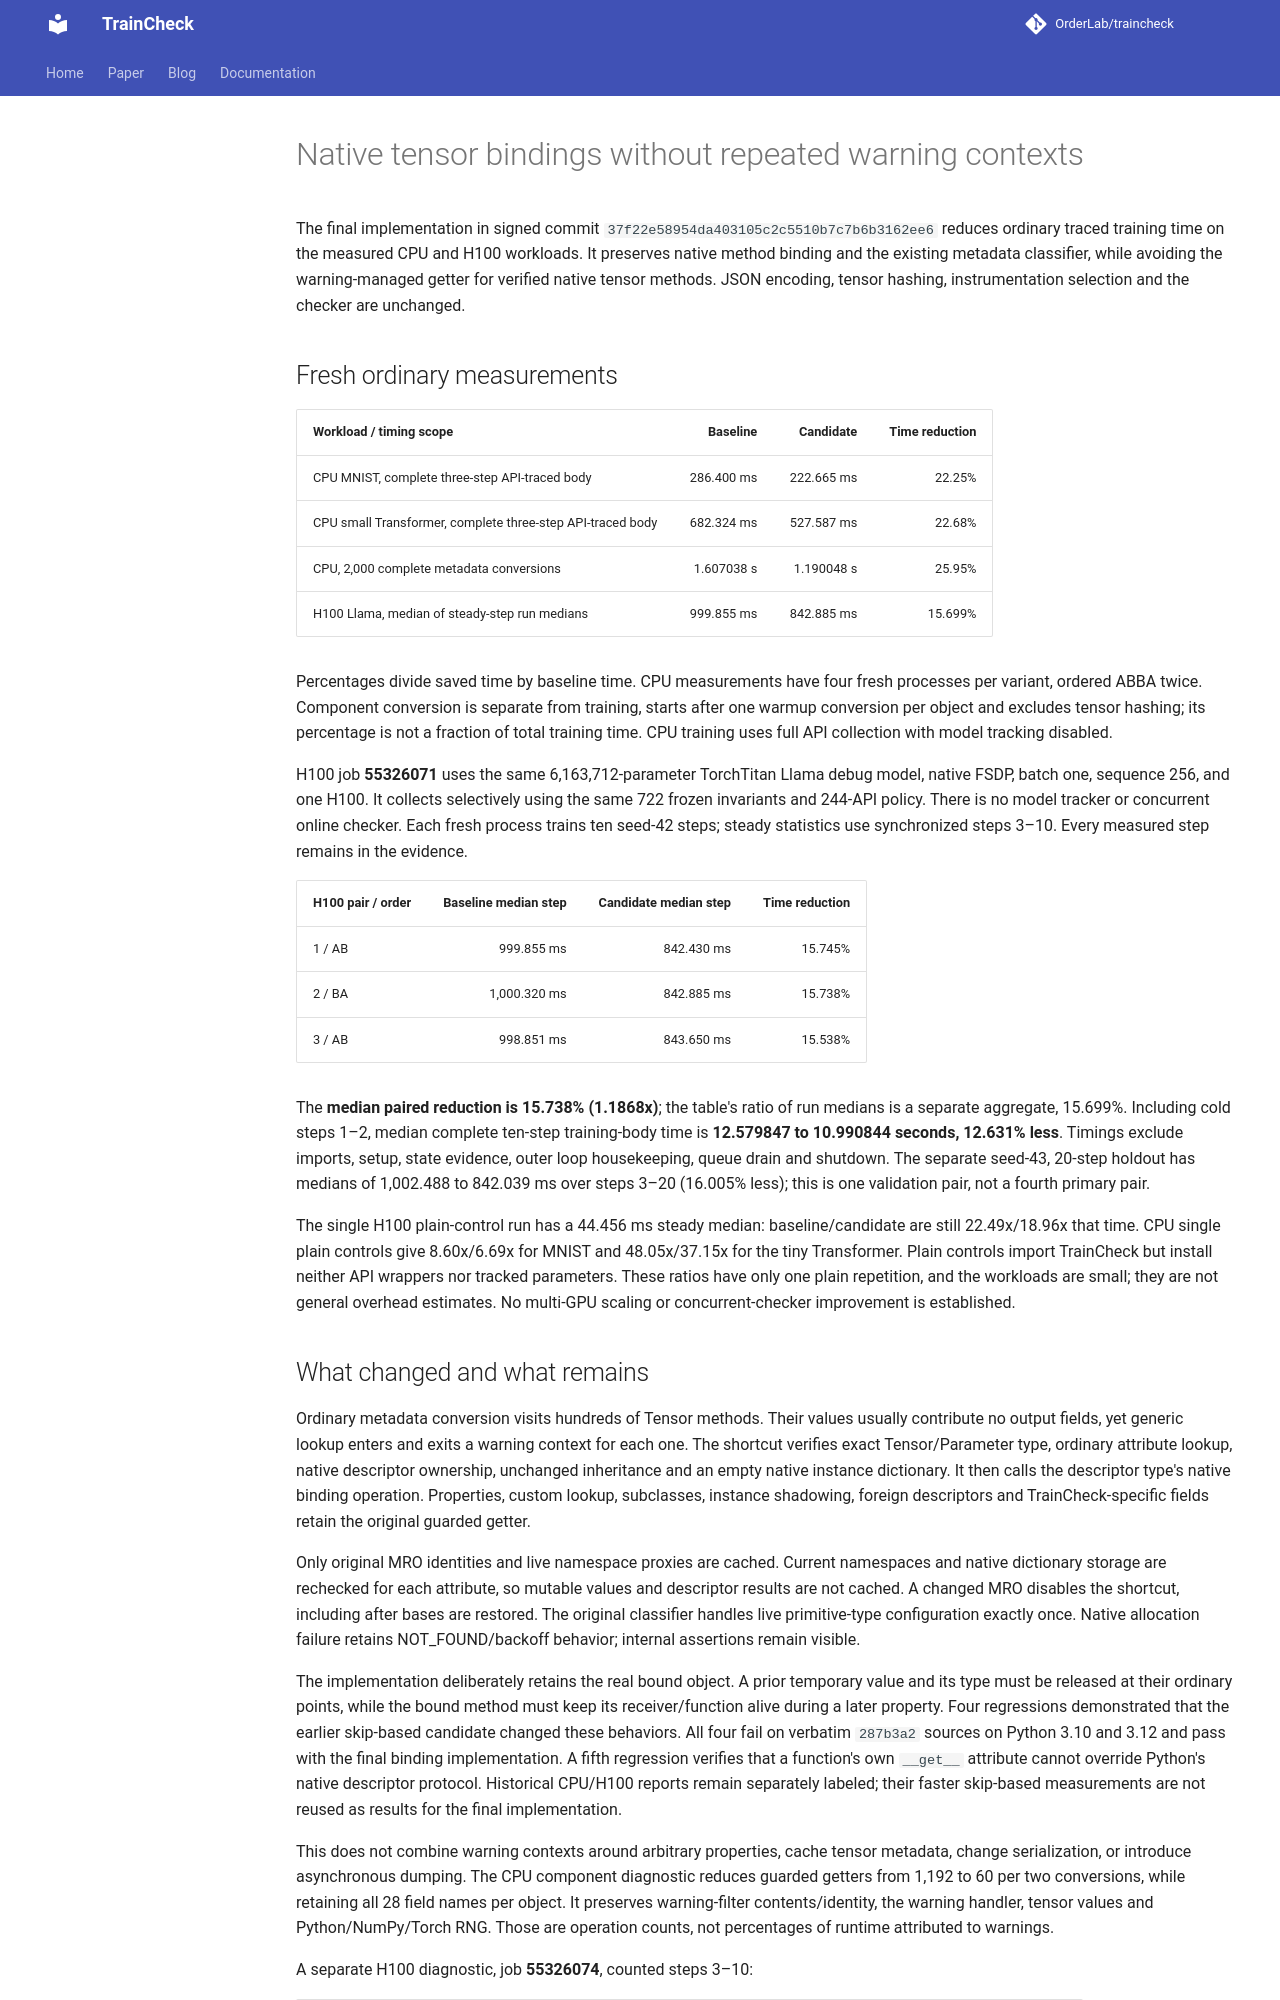

repository: OrderLab/TrainCheck · page: measurements/native-tensor-bindings-20261027/index.html · generator: mkdocs

# Native tensor bindings without repeated warning contexts

The final implementation in signed commit `37f22e58954da403105c2c5510b7c7b6b3162ee6`
reduces ordinary traced training time on the measured CPU and H100 workloads.
It preserves native method binding and the existing metadata classifier, while
avoiding the warning-managed getter for verified native tensor methods. JSON
encoding, tensor hashing, instrumentation selection and the checker are unchanged.

## Fresh ordinary measurements

| Workload / timing scope | Baseline | Candidate | Time reduction |
| --- | ---: | ---: | ---: |
| CPU MNIST, complete three-step API-traced body | 286.400 ms | 222.665 ms | 22.25% |
| CPU small Transformer, complete three-step API-traced body | 682.324 ms | 527.587 ms | 22.68% |
| CPU, 2,000 complete metadata conversions | 1.607038 s | 1.190048 s | 25.95% |
| H100 Llama, median of steady-step run medians | 999.855 ms | 842.885 ms | 15.699% |

Percentages divide saved time by baseline time. CPU measurements have four fresh
processes per variant, ordered ABBA twice. Component conversion is separate from
training, starts after one warmup conversion per object and excludes tensor
hashing; its percentage is not a fraction of total training time. CPU training uses full API collection with model tracking disabled.

H100 job **55326071** uses the same 6,163,712-parameter TorchTitan Llama debug
model, native FSDP, batch one, sequence 256, and one H100. It collects selectively
using the same 722 frozen invariants and 244-API policy. There is no model tracker
or concurrent online checker. Each fresh process trains ten seed-42 steps; steady
statistics use synchronized steps 3–10. Every measured step remains in the evidence.

| H100 pair / order | Baseline median step | Candidate median step | Time reduction |
| --- | ---: | ---: | ---: |
| 1 / AB | 999.855 ms | 842.430 ms | 15.745% |
| 2 / BA | 1,000.320 ms | 842.885 ms | 15.738% |
| 3 / AB | 998.851 ms | 843.650 ms | 15.538% |

The **median paired reduction is 15.738% (1.1868x)**; the table's ratio of run
medians is a separate aggregate, 15.699%. Including cold steps 1–2, median complete
ten-step training-body time is **12.579847 to 10.990844 seconds, 12.631% less**.
Timings exclude
imports, setup, state evidence, outer loop housekeeping, queue drain and shutdown.
The separate seed-43, 20-step holdout has medians of 1,002.488 to 842.039 ms over
steps 3–20 (16.005% less); this is one validation pair, not a fourth primary pair.

The single H100 plain-control run has a 44.456 ms steady median: baseline/candidate
are still 22.49x/18.96x that time. CPU single plain controls give 8.60x/6.69x for
MNIST and 48.05x/37.15x for the tiny Transformer. Plain controls import TrainCheck
but install neither API wrappers nor tracked parameters. These ratios have only
one plain repetition, and the workloads are small; they are not general overhead
estimates. No multi-GPU scaling or concurrent-checker improvement is established.
